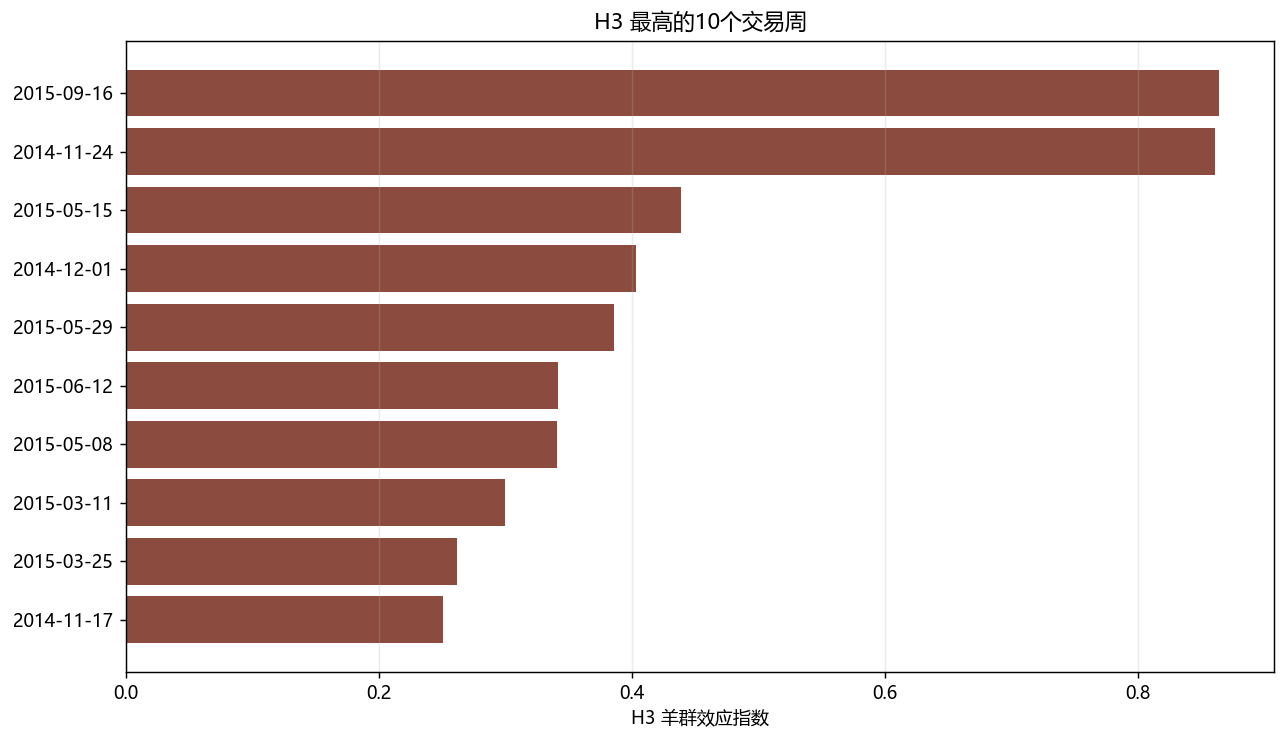

The data file committed next to this chart (first rows):
rank, trade_date, P_t, E_P_t, H1t, H2t, H2t_formula_raw, H2t_strength, H3t_formula_raw, H3t, WeekPositive, WeekNegative, NewsCount
1, 2015-09-16, 0.9032, 0.7542, 0.149, 0.1935, 0.8065, 0.8647, 0.8647, 0.8647, 112, 12, 553
2, 2014-11-24, 0.913, 0.7712, 0.1419, 0.1739, 0.8261, 0.9053, 0.8826, 0.8613, 147, 14, 640
3, 2015-05-15, 0.8769, 0.7894, 0.08752, 0.2462, 0.7538, 0.7558, 0.5921, 0.4391, 114, 16, 594
4, 2014-12-01, 0.8912, 0.8163, 0.07488, 0.2177, 0.7823, 0.8147, 0.602, 0.4032, 131, 16, 620
5, 2015-05-29, 0.9, 0.8311, 0.06887, 0.2, 0.8, 0.8513, 0.611, 0.3864, 90, 10, 568
6, 2015-06-12, 0.9359, 0.8835, 0.05238, 0.1282, 0.8718, 1.0, 0.6596, 0.3415, 146, 10, 687
7, 2015-05-08, 0.8571, 0.7806, 0.0765, 0.2857, 0.7143, 0.6738, 0.5017, 0.3409, 108, 18, 586
8, 2015-03-11, 0.8483, 0.7769, 0.07137, 0.3034, 0.6966, 0.6373, 0.463, 0.3001, 151, 27, 534
9, 2015-03-25, 0.867, 0.8109, 0.05607, 0.2661, 0.7339, 0.7145, 0.4806, 0.262, 202, 31, 586
10, 2014-11-17, 0.8227, 0.7512, 0.0715, 0.3546, 0.6454, 0.5312, 0.3861, 0.2506, 116, 25, 588
